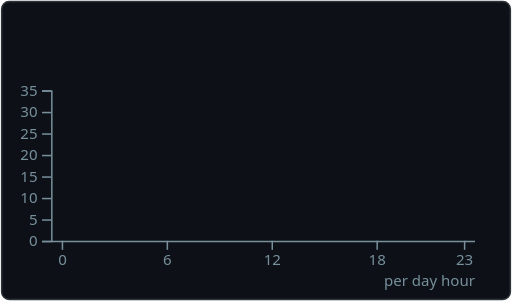
t = 0.00 s
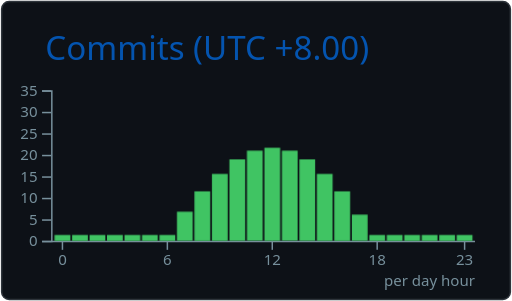
t = 0.63 s
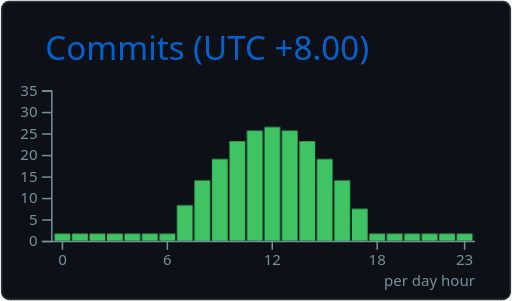
t = 0.94 s
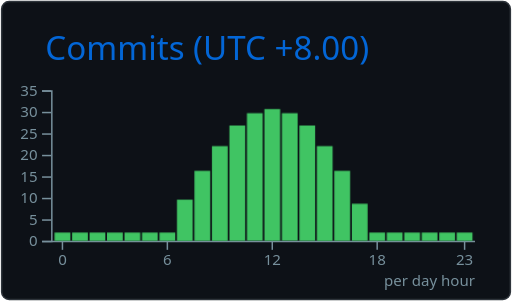
t = 1.56 s
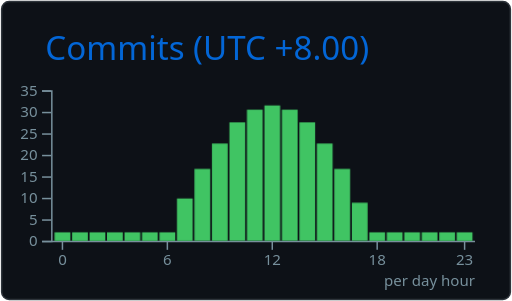
t = 1.88 s
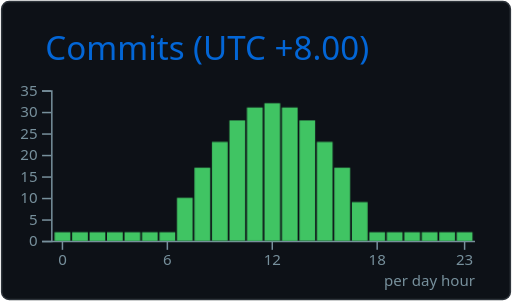
t = 2.50 s

The animated SVG that drew these frames (rendered in a browser with its animation timeline set to each time). Animation: 7 CSS @keyframes rules; one cycle of 2.50 s.

<svg xmlns="http://www.w3.org/2000/svg" width="340" height="200" viewBox="0 0 340 200"><style>
@keyframes gpsc-fade{from{opacity:0}to{opacity:1}}
@keyframes gpsc-rise{from{opacity:0;transform:translateY(16px)}to{opacity:1;transform:translateY(0)}}
@keyframes gpsc-grow{from{transform:scaleY(0)}to{transform:scaleY(1)}}
@keyframes gpsc-pop{from{opacity:0;transform:scale(.55)}to{opacity:1;transform:scale(1)}}
@keyframes gpsc-wipe{from{transform:translateX(calc(-1 * var(--gpsc-w,420px)))}to{transform:translateX(0)}}
@keyframes gpsc-tint{from{filter:sepia(.7) saturate(4) hue-rotate(-70deg)}to{filter:sepia(0) saturate(1) hue-rotate(0)}}
@keyframes gpsc-rgb{0%{filter:hue-rotate(0deg) saturate(1)}50%{filter:hue-rotate(180deg) saturate(1.7)}100%{filter:hue-rotate(360deg) saturate(1)}}.gpsc-item{animation:gpsc-fade 1.25s ease both}.arc{animation:gpsc-pop 1.5s ease both;transform-box:fill-box;transform-origin:center}rect.bar{animation:gpsc-grow 2.5s cubic-bezier(.2,.7,.3,1) both;transform-box:fill-box;transform-origin:center bottom}.gpsc-reveal{animation:gpsc-wipe 2.5s linear both}@media (prefers-reduced-motion:reduce){.gpsc-root,.gpsc-root *,.gpsc-item,.gpsc-chart,rect.bar,.arc,.gpsc-reveal{animation:none!important}}</style><style>* {
          font-family: 'Segoe UI', Ubuntu, "Helvetica Neue", Sans-Serif
        }</style><g class="gpsc-root"><rect x="1" y="1" rx="5" ry="5" height="99%" width="99.41176470588235%" stroke="#2e343b" stroke-width="1" fill="#0d1117" stroke-opacity="1"></rect><text x="30" y="40" class="gpsc-item" style="--gpsc-i: 0; font-size: 22px; fill: #0366d6;">Commits (UTC +8.00)</text><g transform="translate(0,40)"><g color="#40c463" transform="translate(35,20)"><g color="#77909c" transform="translate(0,100)" fill="none" font-size="10" font-family="sans-serif" text-anchor="middle"><path class="domain" stroke="currentColor" d="M-1.1618257261410783,0.5H280.5"></path><g class="tick" opacity="1" transform="translate(6.3900414937759304,0)"><line stroke="currentColor" y2="6"></line><text fill="currentColor" y="9" dy="0.71em">0</text></g><g class="tick" opacity="1" transform="translate(76.09958506224066,0)"><line stroke="currentColor" y2="6"></line><text fill="currentColor" y="9" dy="0.71em">6</text></g><g class="tick" opacity="1" transform="translate(145.8091286307054,0)"><line stroke="currentColor" y2="6"></line><text fill="currentColor" y="9" dy="0.71em">12</text></g><g class="tick" opacity="1" transform="translate(215.51867219917014,0)"><line stroke="currentColor" y2="6"></line><text fill="currentColor" y="9" dy="0.71em">18</text></g><g class="tick" opacity="1" transform="translate(273.6099585062241,0)"><line stroke="currentColor" y2="6"></line><text fill="currentColor" y="9" dy="0.71em">23</text></g></g><g color="#77909c" transform="translate(-1.1618257261410783,0)" fill="none" font-size="10" font-family="sans-serif" text-anchor="end"><path class="domain" stroke="currentColor" d="M-6,100.5H0.5V0.5H-6"></path><g class="tick" opacity="1" transform="translate(0,100.5)"><line stroke="currentColor" x2="-6"></line><text fill="currentColor" x="-9" dy="0.32em">0</text></g><g class="tick" opacity="1" transform="translate(0,86.21428571428572)"><line stroke="currentColor" x2="-6"></line><text fill="currentColor" x="-9" dy="0.32em">5</text></g><g class="tick" opacity="1" transform="translate(0,71.92857142857143)"><line stroke="currentColor" x2="-6"></line><text fill="currentColor" x="-9" dy="0.32em">10</text></g><g class="tick" opacity="1" transform="translate(0,57.64285714285714)"><line stroke="currentColor" x2="-6"></line><text fill="currentColor" x="-9" dy="0.32em">15</text></g><g class="tick" opacity="1" transform="translate(0,43.35714285714286)"><line stroke="currentColor" x2="-6"></line><text fill="currentColor" x="-9" dy="0.32em">20</text></g><g class="tick" opacity="1" transform="translate(0,29.07142857142857)"><line stroke="currentColor" x2="-6"></line><text fill="currentColor" x="-9" dy="0.32em">25</text></g><g class="tick" opacity="1" transform="translate(0,14.78571428571429)"><line stroke="currentColor" x2="-6"></line><text fill="currentColor" x="-9" dy="0.32em">30</text></g><g class="tick" opacity="1" transform="translate(0,0.5)"><line stroke="currentColor" x2="-6"></line><text fill="currentColor" x="-9" dy="0.32em">35</text></g></g><rect class="bar" style="--gpsc-i: 0;" fill="#40c463" x="1.1618257261410747" y="94.28571428571428" width="10.456431535269711" height="5.714285714285722"></rect><rect class="bar" style="--gpsc-i: 1;" fill="#40c463" x="12.780082987551864" y="94.28571428571428" width="10.456431535269711" height="5.714285714285722"></rect><rect class="bar" style="--gpsc-i: 2;" fill="#40c463" x="24.398340248962654" y="94.28571428571428" width="10.456431535269711" height="5.714285714285722"></rect><rect class="bar" style="--gpsc-i: 3;" fill="#40c463" x="36.016597510373444" y="94.28571428571428" width="10.456431535269711" height="5.714285714285722"></rect><rect class="bar" style="--gpsc-i: 4;" fill="#40c463" x="47.634854771784234" y="94.28571428571428" width="10.456431535269711" height="5.714285714285722"></rect><rect class="bar" style="--gpsc-i: 5;" fill="#40c463" x="59.25311203319502" y="94.28571428571428" width="10.456431535269711" height="5.714285714285722"></rect><rect class="bar" style="--gpsc-i: 6;" fill="#40c463" x="70.87136929460581" y="94.28571428571428" width="10.456431535269711" height="5.714285714285722"></rect><rect class="bar" style="--gpsc-i: 7;" fill="#40c463" x="82.4896265560166" y="71.42857142857143" width="10.456431535269711" height="28.57142857142857"></rect><rect class="bar" style="--gpsc-i: 8;" fill="#40c463" x="94.10788381742739" y="51.42857142857142" width="10.456431535269711" height="48.57142857142858"></rect><rect class="bar" style="--gpsc-i: 9;" fill="#40c463" x="105.72614107883818" y="34.285714285714285" width="10.456431535269711" height="65.71428571428572"></rect><rect class="bar" style="--gpsc-i: 10;" fill="#40c463" x="117.34439834024897" y="19.999999999999996" width="10.456431535269711" height="80"></rect><rect class="bar" style="--gpsc-i: 11;" fill="#40c463" x="128.96265560165978" y="11.428571428571432" width="10.456431535269711" height="88.57142857142857"></rect><rect class="bar" style="--gpsc-i: 12;" fill="#40c463" x="140.58091286307055" y="8.571428571428575" width="10.456431535269711" height="91.42857142857143"></rect><rect class="bar" style="--gpsc-i: 13;" fill="#40c463" x="152.19917012448136" y="11.428571428571432" width="10.456431535269711" height="88.57142857142857"></rect><rect class="bar" style="--gpsc-i: 14;" fill="#40c463" x="163.81742738589213" y="19.999999999999996" width="10.456431535269711" height="80"></rect><rect class="bar" style="--gpsc-i: 15;" fill="#40c463" x="175.4356846473029" y="34.285714285714285" width="10.456431535269711" height="65.71428571428572"></rect><rect class="bar" style="--gpsc-i: 16;" fill="#40c463" x="187.0539419087137" y="51.42857142857142" width="10.456431535269711" height="48.57142857142858"></rect><rect class="bar" style="--gpsc-i: 17;" fill="#40c463" x="198.67219917012451" y="74.28571428571429" width="10.456431535269711" height="25.714285714285708"></rect><rect class="bar" style="--gpsc-i: 18;" fill="#40c463" x="210.2904564315353" y="94.28571428571428" width="10.456431535269711" height="5.714285714285722"></rect><rect class="bar" style="--gpsc-i: 19;" fill="#40c463" x="221.90871369294607" y="94.28571428571428" width="10.456431535269711" height="5.714285714285722"></rect><rect class="bar" style="--gpsc-i: 20;" fill="#40c463" x="233.52697095435687" y="94.28571428571428" width="10.456431535269711" height="5.714285714285722"></rect><rect class="bar" style="--gpsc-i: 21;" fill="#40c463" x="245.14522821576767" y="94.28571428571428" width="10.456431535269711" height="5.714285714285722"></rect><rect class="bar" style="--gpsc-i: 22;" fill="#40c463" x="256.76348547717845" y="94.28571428571428" width="10.456431535269711" height="5.714285714285722"></rect><rect class="bar" style="--gpsc-i: 23;" fill="#40c463" x="268.3817427385892" y="94.28571428571428" width="10.456431535269711" height="5.714285714285722"></rect><g><text y="130" x="220" style="fill: #77909c; font-size: 10px;">per day hour</text></g></g></g></g></svg>
